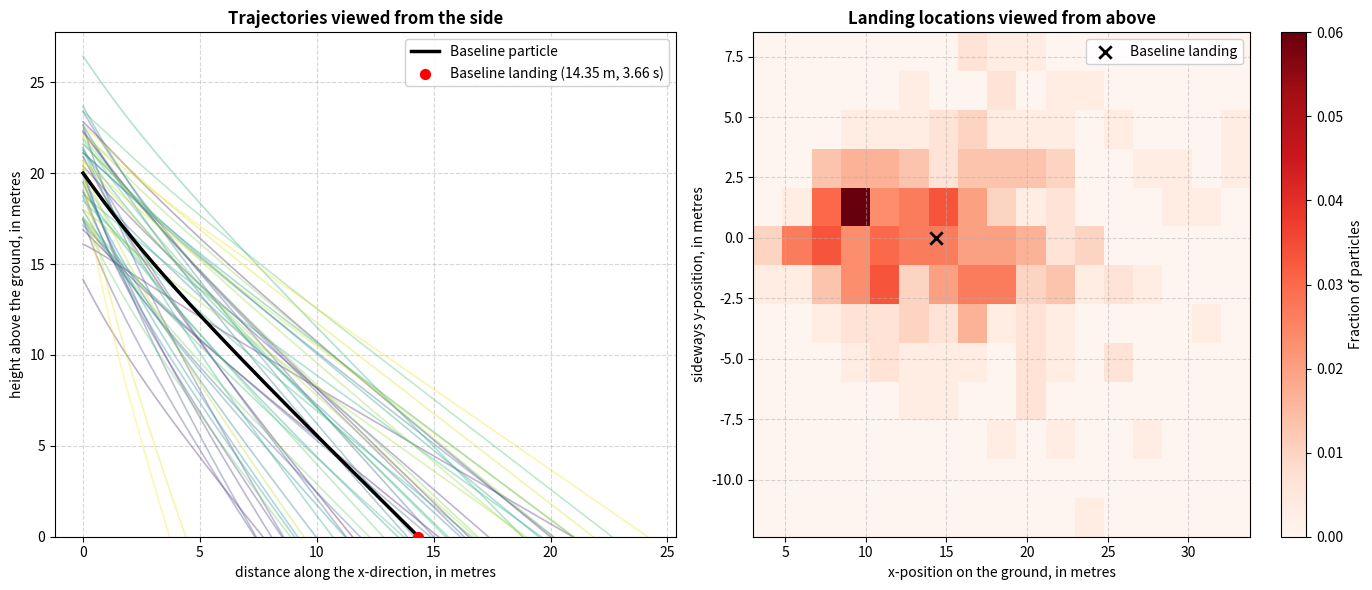

Source code (Python):
"""
Ember Transport Simulation (Minimal Feasibility Model)
Simulates firebrand/ember particle trajectories under gravity and quadratic air drag
in horizontal wind above flat ground.

Inputs use SI units:
- wind in m/s
- height in metres
- mass in kilograms
- projected area in m²
"""

import argparse
import csv
import math
import os
import sys
import numpy as np
import matplotlib.pyplot as plt

# Default physical constants
DEFAULT_G = 9.81        # Gravity (m/s^2)
DEFAULT_RHO = 1.225     # Air density at sea level, 15°C (kg/m^3)
DEFAULT_CD = 1.0        # Ember drag coefficient (non-spherical / irregular fragment)


def derivative(state, t, mass, area, wind_vec, cd=DEFAULT_CD, rho=DEFAULT_RHO, g=DEFAULT_G):
    """
    Computes [dx/dt, dy/dt, dz/dt, dvx/dt, dvy/dt, dvz/dt].

    Identifies:
    1. Gravity: acts downward along -z with magnitude g.
    2. Quadratic air drag: acts in the direction opposite to relative velocity:
       v_rel = v - u_wind
       F_drag = -0.5 * rho * Cd * Area * ||v_rel|| * v_rel
       a_drag = F_drag / mass
    """
    x, y, z, vx, vy, vz = state

    # Relative velocity to the ambient wind
    vrx = vx - wind_vec[0]
    vry = vy - wind_vec[1]
    vrz = vz - wind_vec[2]
    v_rel = math.sqrt(vrx**2 + vry**2 + vrz**2)

    # Drag factor: 0.5 * rho * Cd * A / m
    drag_factor = 0.5 * rho * cd * area / mass

    # Total acceleration components
    ax = -drag_factor * v_rel * vrx
    ay = -drag_factor * v_rel * vry
    az = -g - drag_factor * v_rel * vrz

    return np.array([vx, vy, vz, ax, ay, az])


def rk4_step(state, t, dt, mass, area, wind_vec, cd=DEFAULT_CD, rho=DEFAULT_RHO, g=DEFAULT_G):
    """Fourth-order Runge-Kutta numerical integration step."""
    k1 = derivative(state, t, mass, area, wind_vec, cd, rho, g)
    k2 = derivative(state + 0.5 * dt * k1, t + 0.5 * dt, mass, area, wind_vec, cd, rho, g)
    k3 = derivative(state + 0.5 * dt * k2, t + 0.5 * dt, mass, area, wind_vec, cd, rho, g)
    k4 = derivative(state + dt * k3, t + dt, mass, area, wind_vec, cd, rho, g)
    return state + (dt / 6.0) * (k1 + 2.0 * k2 + 2.0 * k3 + k4)


def simulate_single_trajectory(release_height, wind_vec, mass, area, dt=0.005, cd=DEFAULT_CD, rho=DEFAULT_RHO, g=DEFAULT_G):
    """
    Simulates a single ember from release until ground impact (z = 0).
    Returns (times, trajectory_array, landing_info_dict).
    """
    state = np.array([0.0, 0.0, float(release_height), 0.0, 0.0, 0.0])
    t = 0.0

    times = [t]
    states = [state.copy()]

    while state[2] > 0.0:
        prev_state = state.copy()
        prev_t = t

        state = rk4_step(state, t, dt, mass, area, wind_vec, cd=cd, rho=rho, g=g)
        t += dt

        times.append(t)
        states.append(state.copy())

    # Precise linear interpolation at ground boundary (z = 0)
    z_prev = prev_state[2]
    z_curr = state[2]
    alpha = z_prev / (z_prev - z_curr) if (z_prev - z_curr) != 0 else 1.0

    t_land = prev_t + alpha * dt
    x_land = prev_state[0] + alpha * (state[0] - prev_state[0])
    y_land = prev_state[1] + alpha * (state[1] - prev_state[1])
    vx_land = prev_state[3] + alpha * (state[3] - prev_state[3])
    vy_land = prev_state[4] + alpha * (state[4] - prev_state[4])
    vz_land = prev_state[5] + alpha * (state[5] - prev_state[5])

    # Replace last step with ground impact point
    states[-1] = np.array([x_land, y_land, 0.0, vx_land, vy_land, vz_land])
    times[-1] = t_land

    landing_info = {
        'flight_time': t_land,
        'landing_x': x_land,
        'landing_y': y_land,
        'landing_distance': math.sqrt(x_land**2 + y_land**2),
        'impact_speed': math.sqrt(vx_land**2 + vy_land**2 + vz_land**2)
    }

    return np.array(times), np.array(states), landing_info


def run_verifications():
    """
    Runs verification checks:
    1. Free fall (Cd = 0): compares against analytical t = sqrt(2h/g).
    2. Terminal velocity: compares against analytical vt = sqrt(2mg / (rho*Cd*A)).
    3. Timestep convergence: compares dt=0.01 vs dt=0.001.
    4. Wind-direction symmetry: compares +u_wind vs -u_wind.
    """
    print("\n--- Running Verification Suite ---")
    dt = 0.005

    # 1. Free fall check
    h = 20.0
    t_analytic = math.sqrt(2 * h / DEFAULT_G)
    _, states_ff, info_ff = simulate_single_trajectory(h, np.zeros(3), 0.001, 0.0004, dt=dt, cd=0.0)
    err_ff = abs(info_ff['flight_time'] - t_analytic)
    assert err_ff < 1e-3, f"Free fall verification failed: err={err_ff}"
    print(f"✓ Free fall check passed: t_sim={info_ff['flight_time']:.4f}s, t_analytic={t_analytic:.4f}s (diff={err_ff:.2e}s)")

    # 2. Terminal velocity check
    vt_analytic = math.sqrt(2 * 0.001 * DEFAULT_G / (DEFAULT_RHO * 0.0004 * DEFAULT_CD))
    _, states_term, _ = simulate_single_trajectory(200.0, np.zeros(3), 0.001, 0.0004, dt=dt, cd=DEFAULT_CD)
    vt_sim = abs(states_term[-1, 5])
    err_vt = abs(vt_sim - vt_analytic)
    assert err_vt < 1e-3, f"Terminal velocity verification failed: err={err_vt}"
    print(f"✓ Terminal velocity check passed: vt_sim={vt_sim:.4f}m/s, vt_analytic={vt_analytic:.4f}m/s (diff={err_vt:.2e}m/s)")

    # 3. Timestep convergence check
    _, _, info_dt1 = simulate_single_trajectory(20.0, np.array([5.0, 0, 0]), 0.001, 0.0004, dt=0.01)
    _, _, info_dt2 = simulate_single_trajectory(20.0, np.array([5.0, 0, 0]), 0.001, 0.0004, dt=0.001)
    diff_dt = abs(info_dt1['landing_x'] - info_dt2['landing_x'])
    assert diff_dt < 0.02, f"Timestep convergence check failed: diff={diff_dt}"
    print(f"✓ Timestep convergence check passed: dt=0.01 vs 0.001 diff = {diff_dt:.4f}m")

    # 4. Wind-direction symmetry check
    _, _, info_w_pos = simulate_single_trajectory(20.0, np.array([5.0, 0, 0]), 0.001, 0.0004, dt=dt)
    _, _, info_w_neg = simulate_single_trajectory(20.0, np.array([-5.0, 0, 0]), 0.001, 0.0004, dt=dt)
    diff_sym = abs(info_w_pos['landing_x'] + info_w_neg['landing_x'])
    assert diff_sym < 1e-3, f"Wind symmetry check failed: diff={diff_sym}"
    print(f"✓ Wind-direction symmetry check passed: +5m/s={info_w_pos['landing_x']:.2f}m, -5m/s={info_w_neg['landing_x']:.2f}m")
    print("Verification: free fall, terminal velocity, timestep convergence, and wind-direction symmetry checks passed.\n")


def main():
    parser = argparse.ArgumentParser(
        description="Ember transport simulation with gravity, quadratic air drag, and wind distributions."
    )
    parser.add_argument("--wind", type=float, default=5.0, help="Horizontal wind speed in m/s (default: 5.0)")
    parser.add_argument("--height", type=float, default=20.0, help="Ember release height in metres (default: 20.0)")
    parser.add_argument("--mass", type=float, default=0.001, help="Ember mass in kilograms (default: 0.001 kg = 1 g)")
    parser.add_argument("--area", type=float, default=0.0004, help="Projected area in m² (default: 0.0004 m² = 4 cm²)")
    parser.add_argument("--particles", type=int, default=300, help="Number of sampled particles (default: 300)")
    parser.add_argument("--outdir", type=str, default="ember_results", help="Directory for output plots and data (default: ember_results)")
    parser.add_argument("--verify", action="store_true", help="Run verification checks and exit")
    parser.add_argument("--seed", type=int, default=42, help="Random seed for sampling (default: 42)")

    args = parser.parse_args()

    # If verification requested or run by default
    run_verifications()
    if args.verify:
        return

    os.makedirs(args.outdir, exist_ok=True)
    rng = np.random.default_rng(args.seed)

    print(f"--- Running Baseline Simulation ---")
    print(f"Release height: {args.height:.2f} m")
    print(f"Wind speed:     {args.wind:.2f} m/s")
    print(f"Particle mass:  {args.mass * 1000:.2f} g ({args.mass:.5f} kg)")
    print(f"Projected area: {args.area * 10000:.2f} cm² ({args.area:.6f} m²)")
    print(f"Area-to-mass:   {args.area / args.mass:.2f} m²/kg")

    # Baseline particle (pure horizontal wind along +x)
    base_wind = np.array([args.wind, 0.0, 0.0])
    base_times, base_states, base_landing = simulate_single_trajectory(
        args.height, base_wind, args.mass, args.area
    )

    print(f"\nBaseline landing results:")
    print(f"  Flight time:      {base_landing['flight_time']:.2f} seconds")
    print(f"  Landing distance: {base_landing['landing_x']:.2f} m downwind")
    print(f"With the illustrative defaults—20 m release height, 5 m/s wind, 1 g mass, and 4 cm² area—")
    print(f"the baseline lands about {base_landing['landing_x']:.2f} m downwind after {base_landing['flight_time']:.2f} seconds.\n")

    # Sample varied particles
    num_particles = max(10, args.particles)
    print(f"Simulating {num_particles} varied particles for distribution analysis...")

    # Sample particle properties to reflect uncertainty in ember morphology and wind
    # Height varies by ~15%
    sampled_heights = np.clip(rng.normal(args.height, 0.15 * args.height, num_particles), 1.0, 500.0)
    # Mass varies log-normally (factor of ~0.5 to 2)
    sampled_masses = args.mass * np.exp(rng.normal(0.0, 0.35, num_particles))
    # Area varies log-normally
    sampled_areas = args.area * np.exp(rng.normal(0.0, 0.30, num_particles))
    # Wind speed varies by ~15%
    sampled_winds = np.clip(rng.normal(args.wind, 0.15 * max(args.wind, 1.0), num_particles), 0.1, 50.0)
    # Wind direction varies slightly between flights (+- 10 degrees std dev)
    sampled_wind_angles_rad = rng.normal(0.0, np.radians(10.0), num_particles)

    landing_records = []
    sampled_trajectories = []

    # Record baseline first
    landing_records.append({
        'particle_id': 0,
        'is_baseline': 1,
        'mass_kg': args.mass,
        'area_m2': args.area,
        'area_to_mass': args.area / args.mass,
        'release_height_m': args.height,
        'wind_speed_m_s': args.wind,
        'wind_dir_deg': 0.0,
        'flight_time_s': base_landing['flight_time'],
        'landing_x_m': base_landing['landing_x'],
        'landing_y_m': base_landing['landing_y'],
        'landing_dist_m': base_landing['landing_distance']
    })

    # Record first 50 sample trajectories for visual display
    num_to_plot = min(50, num_particles)

    for i in range(num_particles):
        h_i = sampled_heights[i]
        m_i = sampled_masses[i]
        a_i = sampled_areas[i]
        w_speed = sampled_winds[i]
        w_ang = sampled_wind_angles_rad[i]

        w_vec = np.array([w_speed * math.cos(w_ang), w_speed * math.sin(w_ang), 0.0])

        t_arr, s_arr, land_info = simulate_single_trajectory(h_i, w_vec, m_i, a_i)

        if i < num_to_plot:
            sampled_trajectories.append((t_arr, s_arr))

        landing_records.append({
            'particle_id': i + 1,
            'is_baseline': 0,
            'mass_kg': m_i,
            'area_m2': a_i,
            'area_to_mass': a_i / m_i,
            'release_height_m': h_i,
            'wind_speed_m_s': w_speed,
            'wind_dir_deg': math.degrees(w_ang),
            'flight_time_s': land_info['flight_time'],
            'landing_x_m': land_info['landing_x'],
            'landing_y_m': land_info['landing_y'],
            'landing_dist_m': land_info['landing_distance']
        })

    # Save CSV files
    landing_csv_path = os.path.join(args.outdir, "landing_data.csv")
    with open(landing_csv_path, mode='w', newline='') as f:
        writer = csv.DictWriter(f, fieldnames=landing_records[0].keys())
        writer.writeheader()
        writer.writerows(landing_records)
    print(f"Saved landing data table to: {landing_csv_path}")

    base_traj_csv_path = os.path.join(args.outdir, "baseline_trajectory.csv")
    with open(base_traj_csv_path, mode='w', newline='') as f:
        writer = csv.writer(f)
        writer.writerow(['time_s', 'x_m', 'y_m', 'z_m', 'vx_m_s', 'vy_m_s', 'vz_m_s'])
        for t, row in zip(base_times, base_states):
            writer.writerow([f"{t:.4f}", f"{row[0]:.4f}", f"{row[1]:.4f}", f"{row[2]:.4f}", f"{row[3]:.4f}", f"{row[4]:.4f}", f"{row[5]:.4f}"])
    print(f"Saved baseline trajectory to: {base_traj_csv_path}")

    # Generate Two-Panel Visualization
    print("Generating plots...")
    fig, (ax_left, ax_right) = plt.subplots(1, 2, figsize=(14, 6))

    # --- Left Plot: Trajectories viewed from the side ---
    cmap = plt.get_cmap("viridis")
    for idx, (t_arr, s_arr) in enumerate(sampled_trajectories):
        color = cmap(idx / max(1, len(sampled_trajectories) - 1))
        ax_left.plot(s_arr[:, 0], s_arr[:, 2], color=color, alpha=0.35, linewidth=1.2)

    # Black curve: the baseline particle
    ax_left.plot(
        base_states[:, 0], base_states[:, 2],
        color="black", linewidth=2.5, label="Baseline particle"
    )
    ax_left.scatter(
        [base_landing['landing_x']], [0.0],
        color="red", zorder=5, s=50,
        label=f"Baseline landing ({base_landing['landing_x']:.2f} m, {base_landing['flight_time']:.2f} s)"
    )

    ax_left.set_title("Trajectories viewed from the side", fontsize=12, fontweight='bold')
    ax_left.set_xlabel("distance along the x-direction, in metres", fontsize=10)
    ax_left.set_ylabel("height above the ground, in metres", fontsize=10)
    ax_left.set_ylim(bottom=0.0)
    ax_left.grid(True, linestyle="--", alpha=0.5)
    ax_left.legend(loc="upper right", framealpha=0.9)

    # --- Right Plot: Landing locations viewed from above ---
    all_land_x = [rec['landing_x_m'] for rec in landing_records[1:]]
    all_land_y = [rec['landing_y_m'] for rec in landing_records[1:]]

    # Calculate 2D histogram of landing locations
    bins_x = max(10, min(30, int(math.sqrt(num_particles))))
    bins_y = max(8, min(25, int(math.sqrt(num_particles) * 0.8)))

    counts, xedges, yedges = np.histogram2d(all_land_x, all_land_y, bins=[bins_x, bins_y])
    fractions = counts / float(num_particles)  # fraction of simulated particles

    X, Y = np.meshgrid(xedges, yedges)
    mesh = ax_right.pcolormesh(X, Y, fractions.T, cmap="Reds", edgecolors='none')
    cbar = plt.colorbar(mesh, ax=ax_right)
    cbar.set_label("Fraction of particles", fontsize=10)

    # Plot baseline landing point on top
    ax_right.scatter(
        [base_landing['landing_x']], [base_landing['landing_y']],
        color="black", marker="x", s=80, linewidth=2,
        label="Baseline landing", zorder=6
    )

    ax_right.set_title("Landing locations viewed from above", fontsize=12, fontweight='bold')
    ax_right.set_xlabel("x-position on the ground, in metres", fontsize=10)
    ax_right.set_ylabel("sideways y-position, in metres", fontsize=10)
    ax_right.grid(True, linestyle="--", alpha=0.5)
    ax_right.legend(loc="upper right", framealpha=0.9)

    plt.tight_layout()
    plot_path = os.path.join(args.outdir, "trajectory_and_landing_distribution.png")
    plt.savefig(plot_path, dpi=200)
    plt.close()
    print(f"Saved plot figure to: {plot_path}\n")

    print("--- Summary of Results ---")
    print(f"Total particles simulated: {num_particles}")
    print(f"Landing distance (mean ± std): {np.mean(all_land_x):.2f} ± {np.std(all_land_x):.2f} m")
    print(f"Flight time (mean ± std):      {np.mean([r['flight_time_s'] for r in landing_records[1:]]):.2f} ± {np.std([r['flight_time_s'] for r in landing_records[1:]]):.2f} s")
    print(f"Results appear in the {args.outdir} folder.")


if __name__ == "__main__":
    main()
